Run: headless pygame with SDL's dummy video driver; simulated clock (each Clock.tick advances the game by its frame time, no real sleeping); random seed 0; keys injected as events and as key.get_pressed() state; mouse plan: one left click at the window centre at the start of phase 2, then a move to the lower-right quarter at the start of phase 3.
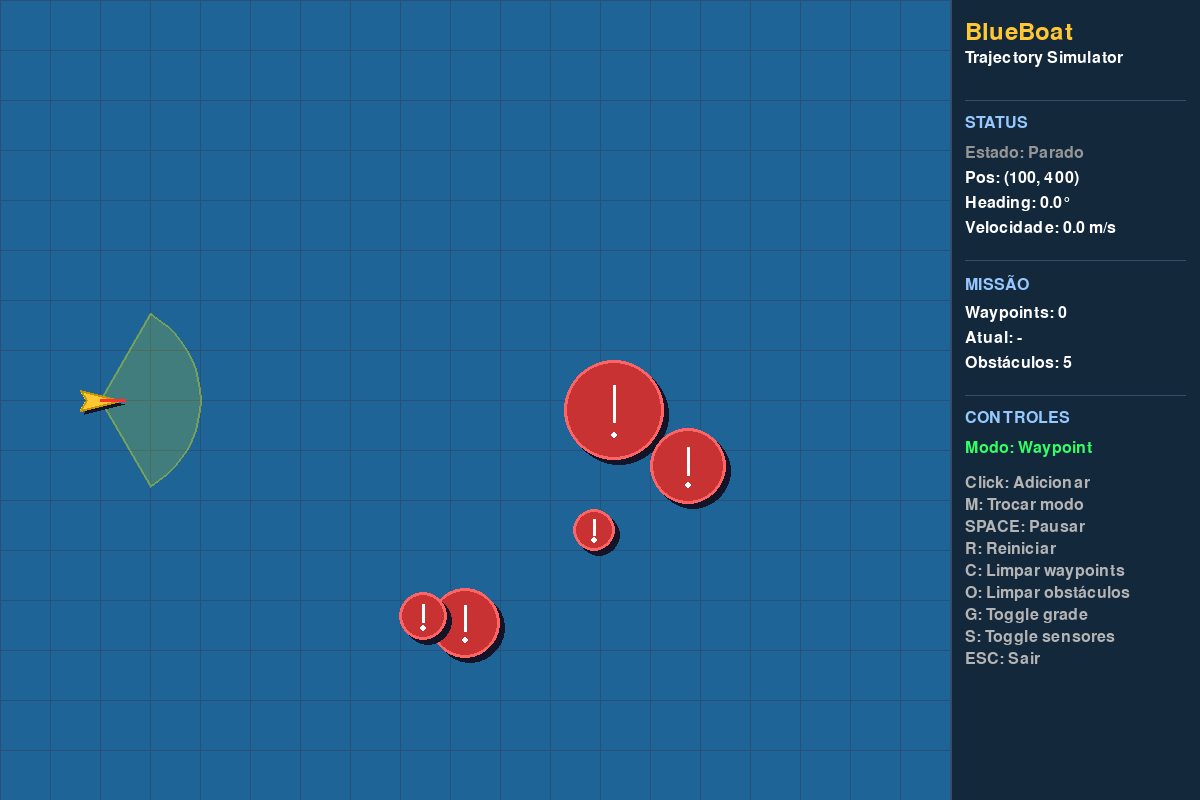
Frame 1 of 4 · flips 1–60 · no input
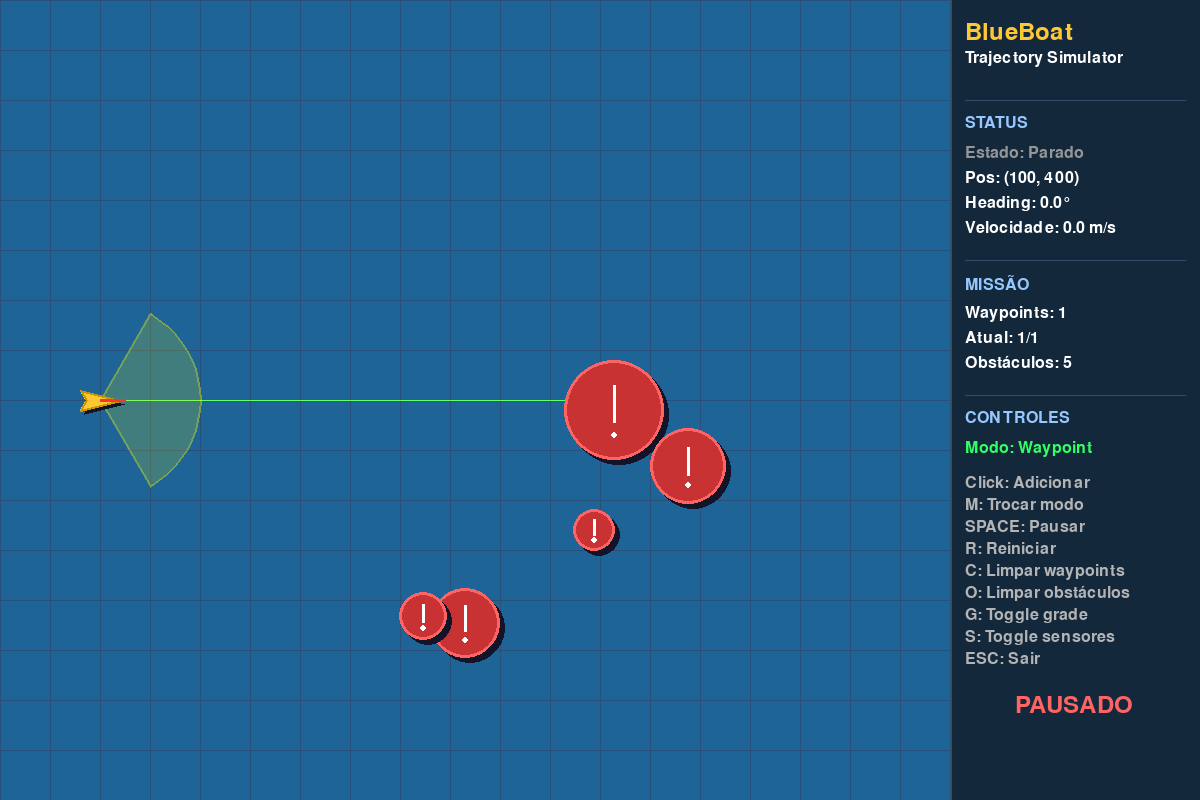
Frame 2 of 4 · flips 61–180 · clicked the window centre · tapped SPACE, RETURN · held RIGHT (→), D
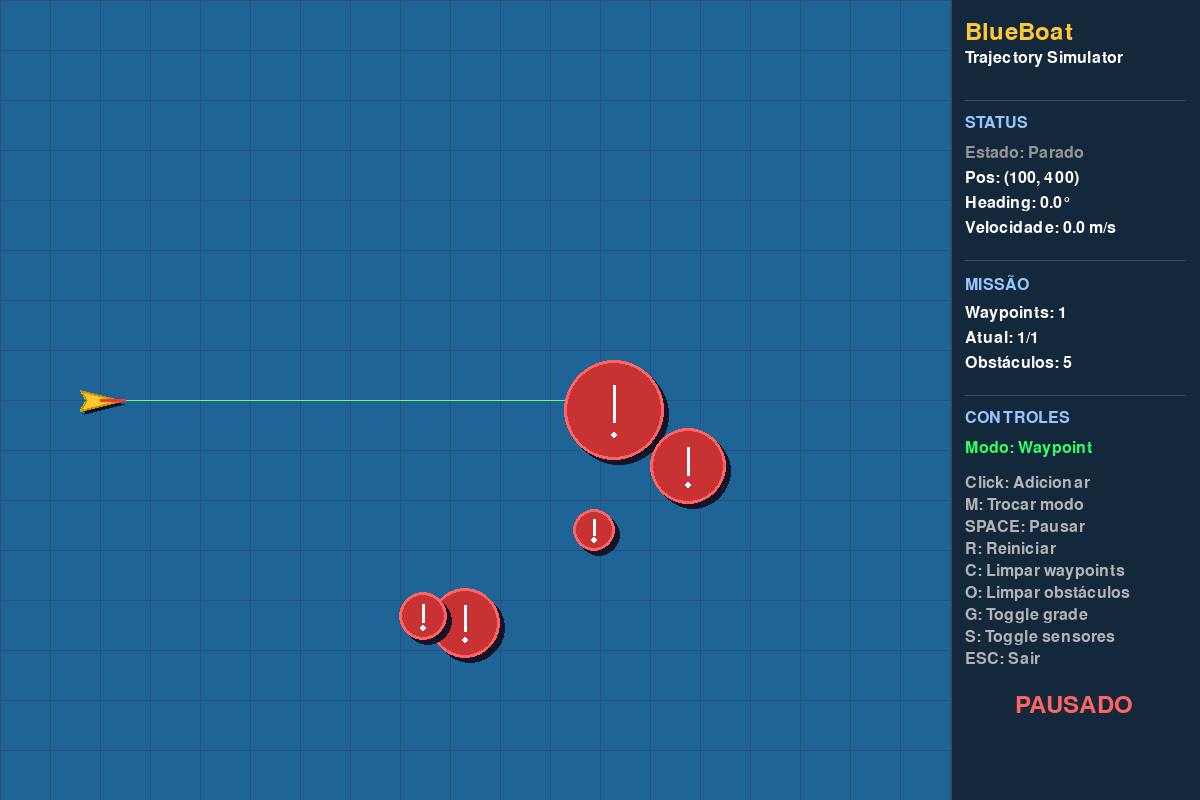
Frame 3 of 4 · flips 181–300 · moved the mouse to the lower-right quarter · held DOWN (↓), S
Frame 4 of 4 · flips 301–420 · held LEFT (←), A, UP (↑), W · screen unchanged from frame 3, image omitted

The pygame program that drew these frames:

"""
BlueBoat Trajectory Simulator
Simulador de trajetória para o BlueBoat da BlueRobotics
com definição de waypoints e desvio de obstáculos
"""

import pygame
import math
import random
from dataclasses import dataclass
from typing import List, Tuple, Optional
from enum import Enum

# Inicialização do Pygame
pygame.init()

# Constantes de configuração
WINDOW_WIDTH = 1200
WINDOW_HEIGHT = 800
FPS = 60

# Cores
WATER_COLOR = (30, 100, 150)
BOAT_COLOR = (255, 200, 50)
WAYPOINT_COLOR = (50, 255, 100)
WAYPOINT_REACHED_COLOR = (100, 100, 100)
OBSTACLE_COLOR = (200, 50, 50)
PATH_COLOR = (255, 255, 255, 128)
TRAJECTORY_COLOR = (100, 200, 255)
UI_BG_COLOR = (20, 40, 60)
TEXT_COLOR = (255, 255, 255)
SENSOR_COLOR = (255, 255, 0, 50)


class BoatState(Enum):
    IDLE = "Parado"
    NAVIGATING = "Navegando"
    AVOIDING = "Desviando"
    COMPLETED = "Concluído"


@dataclass
class Vector2:
    x: float
    y: float
    
    def __add__(self, other):
        return Vector2(self.x + other.x, self.y + other.y)
    
    def __sub__(self, other):
        return Vector2(self.x - other.x, self.y - other.y)
    
    def __mul__(self, scalar):
        return Vector2(self.x * scalar, self.y * scalar)
    
    def magnitude(self):
        return math.sqrt(self.x**2 + self.y**2)
    
    def normalize(self):
        mag = self.magnitude()
        if mag > 0:
            return Vector2(self.x / mag, self.y / mag)
        return Vector2(0, 0)
    
    def to_tuple(self):
        return (int(self.x), int(self.y))


@dataclass
class Obstacle:
    position: Vector2
    radius: float
    velocity: Vector2 = None
    
    def __post_init__(self):
        if self.velocity is None:
            self.velocity = Vector2(0, 0)


class BlueBoat:
    """Simulação do BlueBoat da BlueRobotics"""
    
    def __init__(self, x: float, y: float):
        self.position = Vector2(x, y)
        self.velocity = Vector2(0, 0)
        self.heading = 0  # Ângulo em radianos
        self.max_speed = 3.0  # m/s (escala simulada)
        self.turn_rate = 2.0  # rad/s
        self.sensor_range = 100  # pixels
        self.sensor_angle = math.pi / 3  # 60 graus
        self.state = BoatState.IDLE
        self.trajectory: List[Vector2] = []
        
        # Dimensões do barco (proporcional ao BlueBoat real)
        self.length = 40
        self.width = 20
        
    def get_polygon_points(self) -> List[Tuple[int, int]]:
        """Retorna os pontos do polígono do barco"""
        cos_h = math.cos(self.heading)
        sin_h = math.sin(self.heading)
        
        # Pontos do barco (proa triangular)
        points = [
            (self.length/2, 0),      # Proa
            (-self.length/2, -self.width/2),  # Popa esquerda
            (-self.length/3, 0),     # Centro traseiro
            (-self.length/2, self.width/2),   # Popa direita
        ]
        
        # Rotaciona e translada os pontos
        transformed = []
        for px, py in points:
            rx = px * cos_h - py * sin_h + self.position.x
            ry = px * sin_h + py * cos_h + self.position.y
            transformed.append((int(rx), int(ry)))
        
        return transformed
    
    def detect_obstacles(self, obstacles: List[Obstacle]) -> List[Tuple[Obstacle, float, float]]:
        """Detecta obstáculos dentro do alcance do sensor"""
        detected = []
        
        for obstacle in obstacles:
            diff = obstacle.position - self.position
            distance = diff.magnitude() - obstacle.radius
            
            if distance < self.sensor_range:
                # Calcula o ângulo relativo ao heading do barco
                angle_to_obstacle = math.atan2(diff.y, diff.x)
                relative_angle = angle_to_obstacle - self.heading
                
                # Normaliza o ângulo
                while relative_angle > math.pi:
                    relative_angle -= 2 * math.pi
                while relative_angle < -math.pi:
                    relative_angle += 2 * math.pi
                
                # Verifica se está no cone do sensor
                if abs(relative_angle) < self.sensor_angle:
                    detected.append((obstacle, distance, relative_angle))
        
        return sorted(detected, key=lambda x: x[1])
    
    def calculate_avoidance_vector(self, obstacles: List[Tuple[Obstacle, float, float]]) -> Optional[Vector2]:
        """Calcula vetor de desvio baseado nos obstáculos detectados"""
        if not obstacles:
            return None
        
        avoidance = Vector2(0, 0)
        
        for obstacle, distance, rel_angle in obstacles:
            if distance < self.sensor_range * 0.8:
                # Força de repulsão inversamente proporcional à distância
                strength = (self.sensor_range - distance) / self.sensor_range
                
                # Direção de desvio (perpendicular ao obstáculo)
                if rel_angle > 0:
                    avoid_angle = self.heading - math.pi/2
                else:
                    avoid_angle = self.heading + math.pi/2
                
                avoidance.x += math.cos(avoid_angle) * strength * 2
                avoidance.y += math.sin(avoid_angle) * strength * 2
        
        return avoidance if avoidance.magnitude() > 0.1 else None
    
    def update(self, target: Optional[Vector2], obstacles: List[Obstacle], dt: float):
        """Atualiza a posição e orientação do barco"""
        self.trajectory.append(Vector2(self.position.x, self.position.y))
        
        # Limita o histórico da trajetória
        if len(self.trajectory) > 500:
            self.trajectory.pop(0)
        
        if target is None:
            self.state = BoatState.IDLE
            self.velocity = Vector2(0, 0)
            return
        
        # Detecta obstáculos
        detected_obstacles = self.detect_obstacles(obstacles)
        avoidance = self.calculate_avoidance_vector(detected_obstacles)
        
        # Calcula direção para o alvo
        to_target = target - self.position
        distance = to_target.magnitude()
        
        if distance < 15:
            return True  # Chegou ao waypoint
        
        # Determina a direção desejada
        if avoidance and detected_obstacles[0][1] < 60:
            self.state = BoatState.AVOIDING
            desired_direction = (to_target.normalize() + avoidance).normalize()
        else:
            self.state = BoatState.NAVIGATING
            desired_direction = to_target.normalize()
        
        # Calcula o ângulo desejado
        desired_heading = math.atan2(desired_direction.y, desired_direction.x)
        
        # Suaviza a rotação
        angle_diff = desired_heading - self.heading
        while angle_diff > math.pi:
            angle_diff -= 2 * math.pi
        while angle_diff < -math.pi:
            angle_diff += 2 * math.pi
        
        # Aplica rotação limitada
        max_turn = self.turn_rate * dt
        if abs(angle_diff) > max_turn:
            angle_diff = max_turn if angle_diff > 0 else -max_turn
        
        self.heading += angle_diff
        
        # Calcula velocidade (reduz se precisar virar muito)
        speed_factor = 1.0 - min(abs(angle_diff) / math.pi, 0.8)
        speed = self.max_speed * speed_factor
        
        # Atualiza posição
        self.velocity = Vector2(
            math.cos(self.heading) * speed,
            math.sin(self.heading) * speed
        )
        self.position = self.position + self.velocity * dt * 20
        
        return False


class Simulator:
    """Classe principal do simulador"""
    
    def __init__(self):
        self.screen = pygame.display.set_mode((WINDOW_WIDTH, WINDOW_HEIGHT))
        pygame.display.set_caption("BlueBoat Trajectory Simulator - BlueRobotics")
        self.clock = pygame.time.Clock()
        self.font = pygame.font.Font(None, 24)
        self.title_font = pygame.font.Font(None, 36)
        
        # Área de simulação (exclui painel lateral)
        self.sim_area = pygame.Rect(0, 0, WINDOW_WIDTH - 250, WINDOW_HEIGHT)
        
        # Elementos da simulação
        self.boat = BlueBoat(100, WINDOW_HEIGHT // 2)
        self.waypoints: List[Vector2] = []
        self.current_waypoint_index = 0
        self.obstacles: List[Obstacle] = []
        
        # Estado da UI
        self.running = True
        self.paused = False
        self.mode = "waypoint"  # "waypoint" ou "obstacle"
        self.show_sensors = True
        self.show_grid = True
        
        # Gera alguns obstáculos iniciais
        self.generate_random_obstacles(5)
    
    def generate_random_obstacles(self, count: int):
        """Gera obstáculos aleatórios"""
        for _ in range(count):
            x = random.randint(200, self.sim_area.width - 100)
            y = random.randint(100, self.sim_area.height - 100)
            radius = random.randint(20, 50)
            self.obstacles.append(Obstacle(Vector2(x, y), radius))
    
    def draw_grid(self):
        """Desenha grade de referência"""
        if not self.show_grid:
            return
        
        grid_color = (40, 80, 120)
        spacing = 50
        
        for x in range(0, self.sim_area.width, spacing):
            pygame.draw.line(self.screen, grid_color, (x, 0), (x, self.sim_area.height), 1)
        
        for y in range(0, self.sim_area.height, spacing):
            pygame.draw.line(self.screen, grid_color, (0, y), (self.sim_area.width, y), 1)
    
    def draw_water_effect(self):
        """Desenha efeito de água"""
        self.screen.fill(WATER_COLOR, self.sim_area)
    
    def draw_trajectory(self):
        """Desenha a trajetória percorrida pelo barco"""
        if len(self.boat.trajectory) > 1:
            points = [p.to_tuple() for p in self.boat.trajectory]
            pygame.draw.lines(self.screen, TRAJECTORY_COLOR, False, points, 2)
    
    def draw_planned_path(self):
        """Desenha o caminho planejado (waypoints)"""
        if len(self.waypoints) > self.current_waypoint_index:
            # Linha do barco até o próximo waypoint
            if self.current_waypoint_index < len(self.waypoints):
                start = self.boat.position.to_tuple()
                end = self.waypoints[self.current_waypoint_index].to_tuple()
                pygame.draw.line(self.screen, (100, 255, 100), start, end, 1)
            
            # Linhas entre waypoints restantes
            for i in range(self.current_waypoint_index, len(self.waypoints) - 1):
                start = self.waypoints[i].to_tuple()
                end = self.waypoints[i + 1].to_tuple()
                pygame.draw.line(self.screen, PATH_COLOR, start, end, 2)
    
    def draw_waypoints(self):
        """Desenha os waypoints"""
        for i, wp in enumerate(self.waypoints):
            if i < self.current_waypoint_index:
                color = WAYPOINT_REACHED_COLOR
            else:
                color = WAYPOINT_COLOR
            
            pygame.draw.circle(self.screen, color, wp.to_tuple(), 10)
            pygame.draw.circle(self.screen, (255, 255, 255), wp.to_tuple(), 10, 2)
            
            # Número do waypoint
            text = self.font.render(str(i + 1), True, (0, 0, 0))
            text_rect = text.get_rect(center=wp.to_tuple())
            self.screen.blit(text, text_rect)
    
    def draw_obstacles(self):
        """Desenha os obstáculos"""
        for obstacle in self.obstacles:
            # Sombra
            shadow_pos = (int(obstacle.position.x + 5), int(obstacle.position.y + 5))
            pygame.draw.circle(self.screen, (20, 20, 40), shadow_pos, int(obstacle.radius))
            
            # Obstáculo
            pygame.draw.circle(self.screen, OBSTACLE_COLOR, obstacle.position.to_tuple(), int(obstacle.radius))
            pygame.draw.circle(self.screen, (255, 100, 100), obstacle.position.to_tuple(), int(obstacle.radius), 3)
            
            # Ícone de perigo
            pygame.draw.line(
                self.screen, (255, 255, 255),
                (obstacle.position.x, obstacle.position.y - obstacle.radius/2),
                (obstacle.position.x, obstacle.position.y + obstacle.radius/4),
                3
            )
            pygame.draw.circle(
                self.screen, (255, 255, 255),
                (int(obstacle.position.x), int(obstacle.position.y + obstacle.radius/2)),
                3
            )
    
    def draw_sensor_cone(self):
        """Desenha o cone do sensor do barco"""
        if not self.show_sensors:
            return
        
        # Cria superfície transparente
        sensor_surface = pygame.Surface((WINDOW_WIDTH, WINDOW_HEIGHT), pygame.SRCALPHA)
        
        # Desenha o cone do sensor
        cone_points = [self.boat.position.to_tuple()]
        
        num_points = 20
        for i in range(num_points + 1):
            angle = self.boat.heading - self.boat.sensor_angle + (2 * self.boat.sensor_angle * i / num_points)
            x = self.boat.position.x + math.cos(angle) * self.boat.sensor_range
            y = self.boat.position.y + math.sin(angle) * self.boat.sensor_range
            cone_points.append((int(x), int(y)))
        
        pygame.draw.polygon(sensor_surface, (255, 255, 0, 40), cone_points)
        pygame.draw.polygon(sensor_surface, (255, 255, 0, 100), cone_points, 2)
        
        self.screen.blit(sensor_surface, (0, 0))
    
    def draw_boat(self):
        """Desenha o BlueBoat"""
        # Sombra
        shadow_points = [(p[0] + 4, p[1] + 4) for p in self.boat.get_polygon_points()]
        pygame.draw.polygon(self.screen, (20, 20, 40), shadow_points)
        
        # Corpo do barco
        points = self.boat.get_polygon_points()
        pygame.draw.polygon(self.screen, BOAT_COLOR, points)
        pygame.draw.polygon(self.screen, (200, 150, 0), points, 2)
        
        # Indicador de direção
        dir_length = 25
        dir_end = (
            int(self.boat.position.x + math.cos(self.boat.heading) * dir_length),
            int(self.boat.position.y + math.sin(self.boat.heading) * dir_length)
        )
        pygame.draw.line(self.screen, (255, 50, 50), self.boat.position.to_tuple(), dir_end, 3)
    
    def draw_ui_panel(self):
        """Desenha o painel de controle"""
        panel_rect = pygame.Rect(self.sim_area.width, 0, 250, WINDOW_HEIGHT)
        pygame.draw.rect(self.screen, UI_BG_COLOR, panel_rect)
        pygame.draw.line(self.screen, (50, 80, 110), (self.sim_area.width, 0), (self.sim_area.width, WINDOW_HEIGHT), 2)
        
        x = self.sim_area.width + 15
        y = 20
        
        # Título
        title = self.title_font.render("BlueBoat", True, BOAT_COLOR)
        self.screen.blit(title, (x, y))
        y += 30
        
        subtitle = self.font.render("Trajectory Simulator", True, TEXT_COLOR)
        self.screen.blit(subtitle, (x, y))
        y += 50
        
        # Status
        pygame.draw.line(self.screen, (50, 80, 110), (x, y), (x + 220, y), 1)
        y += 15
        
        status_title = self.font.render("STATUS", True, (150, 200, 255))
        self.screen.blit(status_title, (x, y))
        y += 30
        
        # Estado do barco
        state_color = {
            BoatState.IDLE: (150, 150, 150),
            BoatState.NAVIGATING: (100, 255, 100),
            BoatState.AVOIDING: (255, 200, 50),
            BoatState.COMPLETED: (100, 200, 255)
        }
        
        state_text = self.font.render(f"Estado: {self.boat.state.value}", True, state_color[self.boat.state])
        self.screen.blit(state_text, (x, y))
        y += 25
        
        pos_text = self.font.render(f"Pos: ({int(self.boat.position.x)}, {int(self.boat.position.y)})", True, TEXT_COLOR)
        self.screen.blit(pos_text, (x, y))
        y += 25
        
        heading_deg = math.degrees(self.boat.heading) % 360
        heading_text = self.font.render(f"Heading: {heading_deg:.1f}°", True, TEXT_COLOR)
        self.screen.blit(heading_text, (x, y))
        y += 25
        
        speed = self.boat.velocity.magnitude()
        speed_text = self.font.render(f"Velocidade: {speed:.1f} m/s", True, TEXT_COLOR)
        self.screen.blit(speed_text, (x, y))
        y += 40
        
        # Missão
        pygame.draw.line(self.screen, (50, 80, 110), (x, y), (x + 220, y), 1)
        y += 15
        
        mission_title = self.font.render("MISSÃO", True, (150, 200, 255))
        self.screen.blit(mission_title, (x, y))
        y += 30
        
        wp_text = self.font.render(f"Waypoints: {len(self.waypoints)}", True, TEXT_COLOR)
        self.screen.blit(wp_text, (x, y))
        y += 25
        
        current_text = self.font.render(f"Atual: {self.current_waypoint_index + 1}/{len(self.waypoints)}" if self.waypoints else "Atual: -", True, TEXT_COLOR)
        self.screen.blit(current_text, (x, y))
        y += 25
        
        obs_text = self.font.render(f"Obstáculos: {len(self.obstacles)}", True, TEXT_COLOR)
        self.screen.blit(obs_text, (x, y))
        y += 40
        
        # Controles
        pygame.draw.line(self.screen, (50, 80, 110), (x, y), (x + 220, y), 1)
        y += 15
        
        controls_title = self.font.render("CONTROLES", True, (150, 200, 255))
        self.screen.blit(controls_title, (x, y))
        y += 30
        
        # Modo atual
        mode_color = WAYPOINT_COLOR if self.mode == "waypoint" else OBSTACLE_COLOR
        mode_name = "Waypoint" if self.mode == "waypoint" else "Obstáculo"
        mode_text = self.font.render(f"Modo: {mode_name}", True, mode_color)
        self.screen.blit(mode_text, (x, y))
        y += 35
        
        controls = [
            "Click: Adicionar",
            "M: Trocar modo",
            "SPACE: Pausar",
            "R: Reiniciar",
            "C: Limpar waypoints",
            "O: Limpar obstáculos",
            "G: Toggle grade",
            "S: Toggle sensores",
            "ESC: Sair"
        ]
        
        for control in controls:
            ctrl_text = self.font.render(control, True, (180, 180, 180))
            self.screen.blit(ctrl_text, (x, y))
            y += 22
        
        # Status de pausa
        if self.paused:
            y += 20
            pause_text = self.title_font.render("PAUSADO", True, (255, 100, 100))
            self.screen.blit(pause_text, (x + 50, y))
    
    def handle_events(self):
        """Processa eventos de entrada"""
        for event in pygame.event.get():
            if event.type == pygame.QUIT:
                self.running = False
            
            elif event.type == pygame.KEYDOWN:
                if event.key == pygame.K_ESCAPE:
                    self.running = False
                elif event.key == pygame.K_SPACE:
                    self.paused = not self.paused
                elif event.key == pygame.K_m:
                    self.mode = "obstacle" if self.mode == "waypoint" else "waypoint"
                elif event.key == pygame.K_r:
                    self.reset()
                elif event.key == pygame.K_c:
                    self.waypoints.clear()
                    self.current_waypoint_index = 0
                elif event.key == pygame.K_o:
                    self.obstacles.clear()
                elif event.key == pygame.K_g:
                    self.show_grid = not self.show_grid
                elif event.key == pygame.K_s:
                    self.show_sensors = not self.show_sensors
            
            elif event.type == pygame.MOUSEBUTTONDOWN:
                if event.button == 1:  # Click esquerdo
                    pos = pygame.mouse.get_pos()
                    if pos[0] < self.sim_area.width:  # Dentro da área de simulação
                        if self.mode == "waypoint":
                            self.waypoints.append(Vector2(pos[0], pos[1]))
                        else:
                            radius = random.randint(25, 45)
                            self.obstacles.append(Obstacle(Vector2(pos[0], pos[1]), radius))
                
                elif event.button == 3:  # Click direito - remove item mais próximo
                    pos = pygame.mouse.get_pos()
                    if self.mode == "waypoint" and self.waypoints:
                        closest_idx = min(range(len(self.waypoints)), 
                                         key=lambda i: (self.waypoints[i] - Vector2(pos[0], pos[1])).magnitude())
                        if (self.waypoints[closest_idx] - Vector2(pos[0], pos[1])).magnitude() < 30:
                            self.waypoints.pop(closest_idx)
                            if self.current_waypoint_index > closest_idx:
                                self.current_waypoint_index -= 1
                    elif self.mode == "obstacle" and self.obstacles:
                        closest_idx = min(range(len(self.obstacles)),
                                         key=lambda i: (self.obstacles[i].position - Vector2(pos[0], pos[1])).magnitude())
                        if (self.obstacles[closest_idx].position - Vector2(pos[0], pos[1])).magnitude() < self.obstacles[closest_idx].radius + 20:
                            self.obstacles.pop(closest_idx)
    
    def reset(self):
        """Reinicia a simulação"""
        self.boat = BlueBoat(100, WINDOW_HEIGHT // 2)
        self.current_waypoint_index = 0
    
    def update(self, dt: float):
        """Atualiza a simulação"""
        if self.paused:
            return
        
        # Determina o waypoint alvo
        target = None
        if self.current_waypoint_index < len(self.waypoints):
            target = self.waypoints[self.current_waypoint_index]
        
        # Atualiza o barco
        if target:
            reached = self.boat.update(target, self.obstacles, dt)
            if reached:
                self.current_waypoint_index += 1
                if self.current_waypoint_index >= len(self.waypoints):
                    self.boat.state = BoatState.COMPLETED
        else:
            self.boat.update(None, self.obstacles, dt)
    
    def render(self):
        """Renderiza a cena"""
        self.draw_water_effect()
        self.draw_grid()
        self.draw_trajectory()
        self.draw_planned_path()
        self.draw_waypoints()
        self.draw_obstacles()
        self.draw_sensor_cone()
        self.draw_boat()
        self.draw_ui_panel()
        
        pygame.display.flip()
    
    def run(self):
        """Loop principal"""
        print("=" * 50)
        print("BlueBoat Trajectory Simulator")
        print("=" * 50)
        print("\nControles:")
        print("  Click Esquerdo: Adicionar waypoint/obstáculo")
        print("  Click Direito: Remover item próximo")
        print("  M: Alternar modo (waypoint/obstáculo)")
        print("  SPACE: Pausar/Continuar")
        print("  R: Reiniciar simulação")
        print("  C: Limpar waypoints")
        print("  O: Limpar obstáculos")
        print("  G: Mostrar/ocultar grade")
        print("  S: Mostrar/ocultar sensores")
        print("  ESC: Sair")
        print("=" * 50)
        
        while self.running:
            dt = self.clock.tick(FPS) / 1000.0
            
            self.handle_events()
            self.update(dt)
            self.render()
        
        pygame.quit()


if __name__ == "__main__":
    simulator = Simulator()
    simulator.run()
